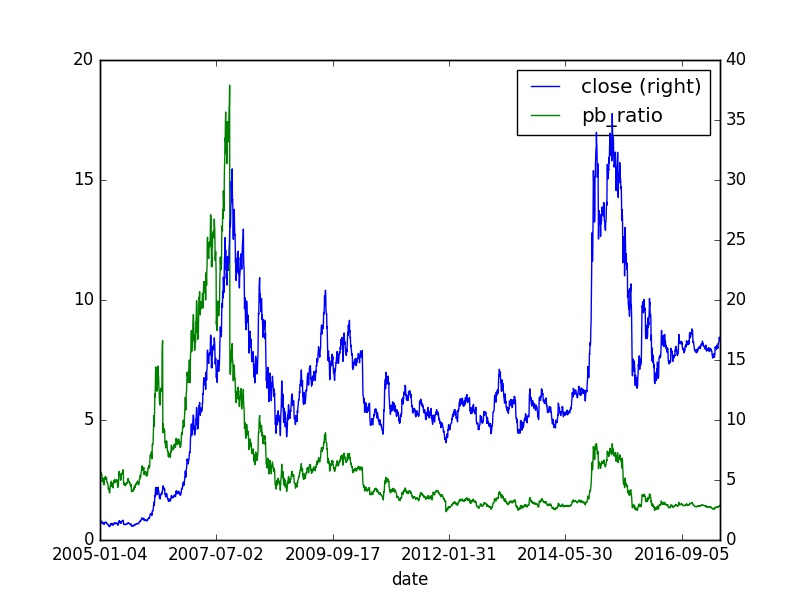

Values plotted in this chart, from the file beside it:
, id, code, pe_ratio, turnover_ratio, pb_ratio, ps_ratio, pcf_ratio, capitalization, market_cap, circulating_cap, circulating_market_cap, day, pe_ratio_lyr
0, 2787704, 600030.XSHG, 48.01, 0.64, 2.71, 14.28, 6.9, 248150, 145.4, 40000, 23.44, 2005-01-04, 87.77
0, 2787705, 600030.XSHG, 48.91, 0.61, 2.76, 14.55, 7.03, 248150, 148.2, 40000, 23.88, 2005-01-05, 89.41
0, 2787706, 600030.XSHG, 48.99, 1.0, 2.76, 14.58, 7.04, 248150, 148.4, 40000, 23.92, 2005-01-06, 89.56
0, 2787707, 600030.XSHG, 49.08, 0.81, 2.77, 14.6, 7.05, 248150, 148.6, 40000, 23.96, 2005-01-07, 89.71
0, 2787707, 600030.XSHG, 49.08, 0.81, 2.77, 14.6, 7.05, 248150, 148.6, 40000, 23.96, 2005-01-07, 89.71
0, 2787707, 600030.XSHG, 49.08, 0.81, 2.77, 14.6, 7.05, 248150, 148.6, 40000, 23.96, 2005-01-07, 89.71
0, 2787708, 600030.XSHG, 49.65, 0.83, 2.8, 14.77, 7.13, 248150, 150.4, 40000, 24.24, 2005-01-10, 90.76
0, 2787709, 600030.XSHG, 49.89, 0.6, 2.81, 14.84, 7.17, 248150, 151.1, 40000, 24.36, 2005-01-11, 91.21
0, 2787710, 600030.XSHG, 49.4, 0.46, 2.78, 14.7, 7.1, 248150, 149.6, 40000, 24.12, 2005-01-12, 90.31
0, 2787711, 600030.XSHG, 48.75, 0.63, 2.75, 14.5, 7.0, 248150, 147.7, 40000, 23.8, 2005-01-13, 89.11
0, 2787712, 600030.XSHG, 48.26, 0.51, 2.72, 14.36, 6.93, 248150, 146.2, 40000, 23.56, 2005-01-14, 88.22
0, 2787712, 600030.XSHG, 48.26, 0.51, 2.72, 14.36, 6.93, 248150, 146.2, 40000, 23.56, 2005-01-14, 88.22
0, 2787712, 600030.XSHG, 48.26, 0.51, 2.72, 14.36, 6.93, 248150, 146.2, 40000, 23.56, 2005-01-14, 88.22
0, 2787713, 600030.XSHG, 43.42, 3.08, 2.45, 12.92, 6.24, 248150, 131.5, 40000, 21.2, 2005-01-17, 79.38
0, 2787714, 600030.XSHG, 43.59, 1.2, 2.46, 12.97, 6.26, 248150, 132, 40000, 21.28, 2005-01-18, 79.68
0, 2787715, 600030.XSHG, 43.01, 0.43, 2.42, 12.8, 6.18, 248150, 130.3, 40000, 21.0, 2005-01-19, 78.63
0, 2787716, 600030.XSHG, 43.26, 0.57, 2.44, 12.87, 6.21, 248150, 131, 40000, 21.12, 2005-01-20, 79.08
0, 2787717, 600030.XSHG, 44.98, 1.86, 2.54, 13.38, 6.46, 248150, 136.2, 40000, 21.96, 2005-01-21, 82.22
0, 2787717, 600030.XSHG, 44.98, 1.86, 2.54, 13.38, 6.46, 248150, 136.2, 40000, 21.96, 2005-01-21, 82.22
0, 2787717, 600030.XSHG, 44.98, 1.86, 2.54, 13.38, 6.46, 248150, 136.2, 40000, 21.96, 2005-01-21, 82.22
0, 2787718, 600030.XSHG, 45.72, 1.61, 2.58, 13.6, 6.57, 248150, 138.5, 40000, 22.32, 2005-01-24, 83.57
0, 2787719, 600030.XSHG, 45.63, 0.73, 2.57, 13.58, 6.55, 248150, 138.2, 40000, 22.28, 2005-01-25, 83.42
0, 2787720, 600030.XSHG, 45.72, 0.97, 2.58, 13.6, 6.57, 248150, 138.5, 40000, 22.32, 2005-01-26, 83.57
0, 2787721, 600030.XSHG, 44.24, 0.56, 2.49, 13.16, 6.35, 248150, 134.0, 40000, 21.6, 2005-01-27, 80.88
0, 2787722, 600030.XSHG, 43.26, 0.49, 2.44, 12.87, 6.21, 248150, 131, 40000, 21.12, 2005-01-28, 79.08
0, 2787722, 600030.XSHG, 43.26, 0.49, 2.44, 12.87, 6.21, 248150, 131, 40000, 21.12, 2005-01-28, 79.08
0, 2787722, 600030.XSHG, 43.26, 0.49, 2.44, 12.87, 6.21, 248150, 131, 40000, 21.12, 2005-01-28, 79.08
0, 2787723, 600030.XSHG, 40.8, 1.37, 2.3, 12.14, 5.86, 248150, 123.6, 40000, 19.92, 2005-01-31, 74.59
0, 2787724, 600030.XSHG, 40.96, 0.84, 2.31, 12.19, 5.88, 248150, 124.1, 40000, 20.0, 2005-02-01, 74.89
0, 2787725, 600030.XSHG, 45.06, 2.14, 2.54, 13.41, 6.47, 248150, 136.5, 40000, 22.0, 2005-02-02, 82.37
0, 2787726, 600030.XSHG, 43.59, 2.25, 2.46, 12.97, 6.26, 248150, 132, 40000, 21.28, 2005-02-03, 79.68
0, 2787727, 600030.XSHG, 45.8, 2.16, 2.58, 13.63, 6.58, 248150, 138.7, 40000, 22.36, 2005-02-04, 83.72
0, 2787727, 600030.XSHG, 45.8, 2.16, 2.58, 13.63, 6.58, 248150, 138.7, 40000, 22.36, 2005-02-04, 83.72
0, 2787727, 600030.XSHG, 45.8, 2.16, 2.58, 13.63, 6.58, 248150, 138.7, 40000, 22.36, 2005-02-04, 83.72
0, 2787727, 600030.XSHG, 45.8, 2.16, 2.58, 13.63, 6.58, 248150, 138.7, 40000, 22.36, 2005-02-04, 83.72
0, 2787727, 600030.XSHG, 45.8, 2.16, 2.58, 13.63, 6.58, 248150, 138.7, 40000, 22.36, 2005-02-04, 83.72
0, 2787727, 600030.XSHG, 45.8, 2.16, 2.58, 13.63, 6.58, 248150, 138.7, 40000, 22.36, 2005-02-04, 83.72
0, 2787727, 600030.XSHG, 45.8, 2.16, 2.58, 13.63, 6.58, 248150, 138.7, 40000, 22.36, 2005-02-04, 83.72
0, 2787727, 600030.XSHG, 45.8, 2.16, 2.58, 13.63, 6.58, 248150, 138.7, 40000, 22.36, 2005-02-04, 83.72
0, 2787727, 600030.XSHG, 45.8, 2.16, 2.58, 13.63, 6.58, 248150, 138.7, 40000, 22.36, 2005-02-04, 83.72
0, 2787727, 600030.XSHG, 45.8, 2.16, 2.58, 13.63, 6.58, 248150, 138.7, 40000, 22.36, 2005-02-04, 83.72
0, 2787727, 600030.XSHG, 45.8, 2.16, 2.58, 13.63, 6.58, 248150, 138.7, 40000, 22.36, 2005-02-04, 83.72
0, 2787727, 600030.XSHG, 45.8, 2.16, 2.58, 13.63, 6.58, 248150, 138.7, 40000, 22.36, 2005-02-04, 83.72
0, 2787728, 600030.XSHG, 45.8, 1.46, 2.58, 13.63, 6.58, 248150, 138.7, 40000, 22.36, 2005-02-16, 83.72
0, 2787729, 600030.XSHG, 45.39, 0.68, 2.56, 13.5, 6.52, 248150, 137.5, 40000, 22.16, 2005-02-17, 82.97
0, 2787730, 600030.XSHG, 44.9, 0.72, 2.53, 13.36, 6.45, 248150, 136, 40000, 21.92, 2005-02-18, 82.08
0, 2787730, 600030.XSHG, 44.9, 0.72, 2.53, 13.36, 6.45, 248150, 136, 40000, 21.92, 2005-02-18, 82.08
0, 2787730, 600030.XSHG, 44.9, 0.72, 2.53, 13.36, 6.45, 248150, 136, 40000, 21.92, 2005-02-18, 82.08
0, 2787731, 600030.XSHG, 45.72, 0.57, 2.58, 13.6, 6.57, 248150, 138.5, 40000, 22.32, 2005-02-21, 83.57
0, 2787732, 600030.XSHG, 47.03, 1.75, 2.65, 13.99, 6.75, 248150, 142.4, 40000, 22.96, 2005-02-22, 85.97
0, 2787733, 600030.XSHG, 47.03, 1.46, 2.65, 13.99, 6.75, 248150, 142.4, 40000, 22.96, 2005-02-23, 85.97
0, 2787734, 600030.XSHG, 47.03, 1.09, 2.65, 13.99, 6.75, 248150, 142.4, 40000, 22.96, 2005-02-24, 85.97
0, 2787735, 600030.XSHG, 46.37, 1.62, 2.61, 13.8, 6.66, 248150, 140.4, 40000, 22.64, 2005-02-25, 84.77
0, 2787735, 600030.XSHG, 46.37, 1.62, 2.61, 13.8, 6.66, 248150, 140.4, 40000, 22.64, 2005-02-25, 84.77
0, 2787735, 600030.XSHG, 46.37, 1.62, 2.61, 13.8, 6.66, 248150, 140.4, 40000, 22.64, 2005-02-25, 84.77
0, 2787736, 600030.XSHG, 45.72, 1.56, 2.58, 13.6, 6.57, 248150, 138.5, 40000, 22.32, 2005-02-28, 83.57
0, 2787737, 600030.XSHG, 46.29, 0.98, 2.61, 13.77, 6.65, 248150, 140.2, 40000, 22.6, 2005-03-01, 84.62
0, 2787738, 600030.XSHG, 45.31, 0.82, 2.55, 13.48, 6.51, 248150, 137.2, 40000, 22.12, 2005-03-02, 82.82
0, 2787739, 600030.XSHG, 45.8, 0.7, 2.58, 13.63, 6.58, 248150, 138.7, 40000, 22.36, 2005-03-03, 83.72
0, 2787740, 600030.XSHG, 45.47, 0.45, 2.56, 13.53, 6.53, 248150, 137.7, 40000, 22.2, 2005-03-04, 83.12
... 4,502 more rows
